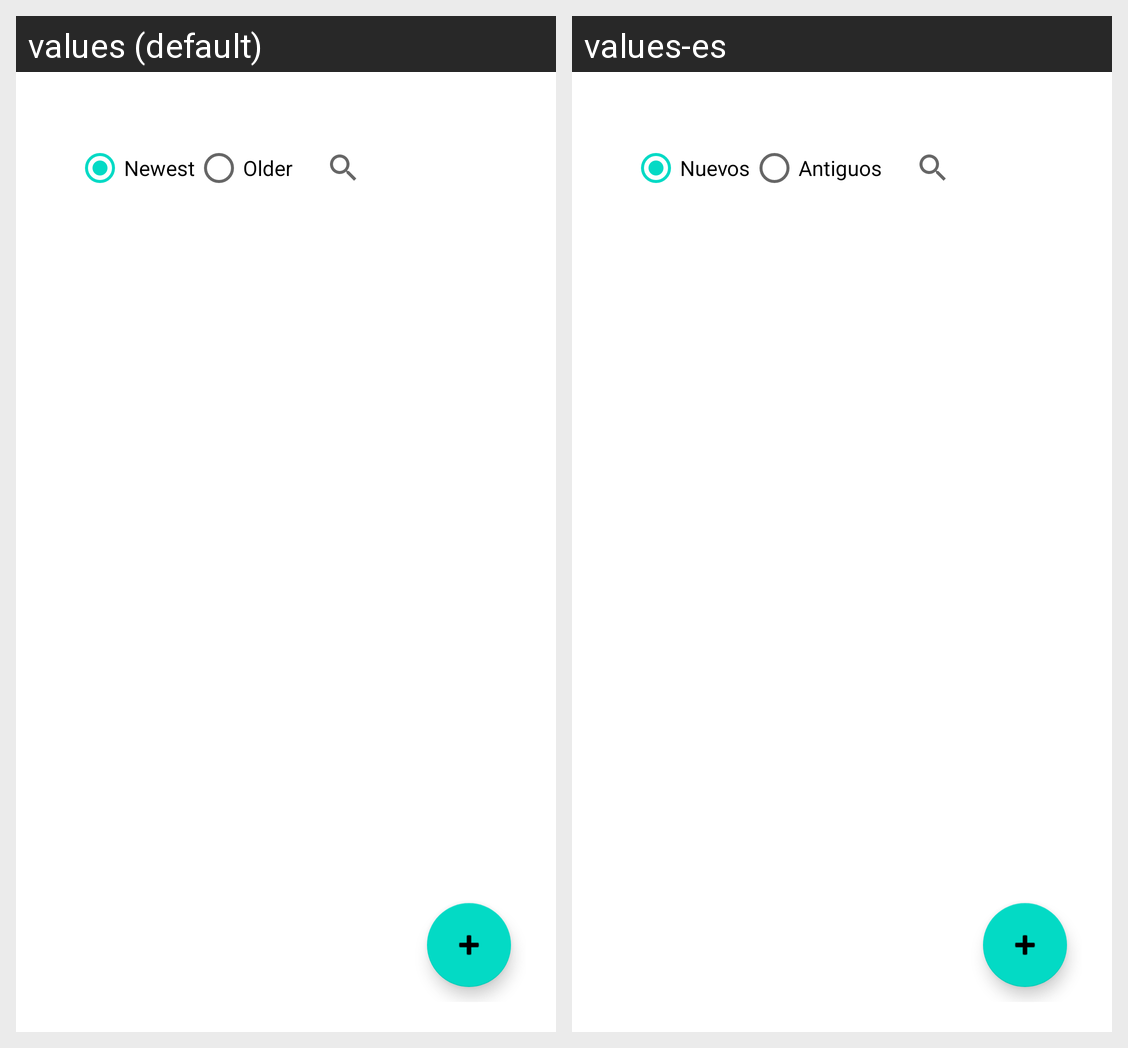

Here is an Android app screen in its default locale and in the app's own translations. Write out the translated-string differences for the strings that appear on this screen.
Android screen res/layout/activity_tournaments_list_view.xml rendered under 2 locales, left to right: values (default), values-es. Device: Nexus 5 (rendered at 1080×1920; each locale shown at half size, 540×960, under a caption strip naming it); theme Theme.Tournaments.
Strings drawn on this screen, with the default value and each locale's value (text and hints the layout hard-codes, and strings that could not be matched under every locale, appear in the picture but are not listed):

newest
  values: Newest
  values-es: Nuevos

older
  values: Older
  values-es: Antiguos
